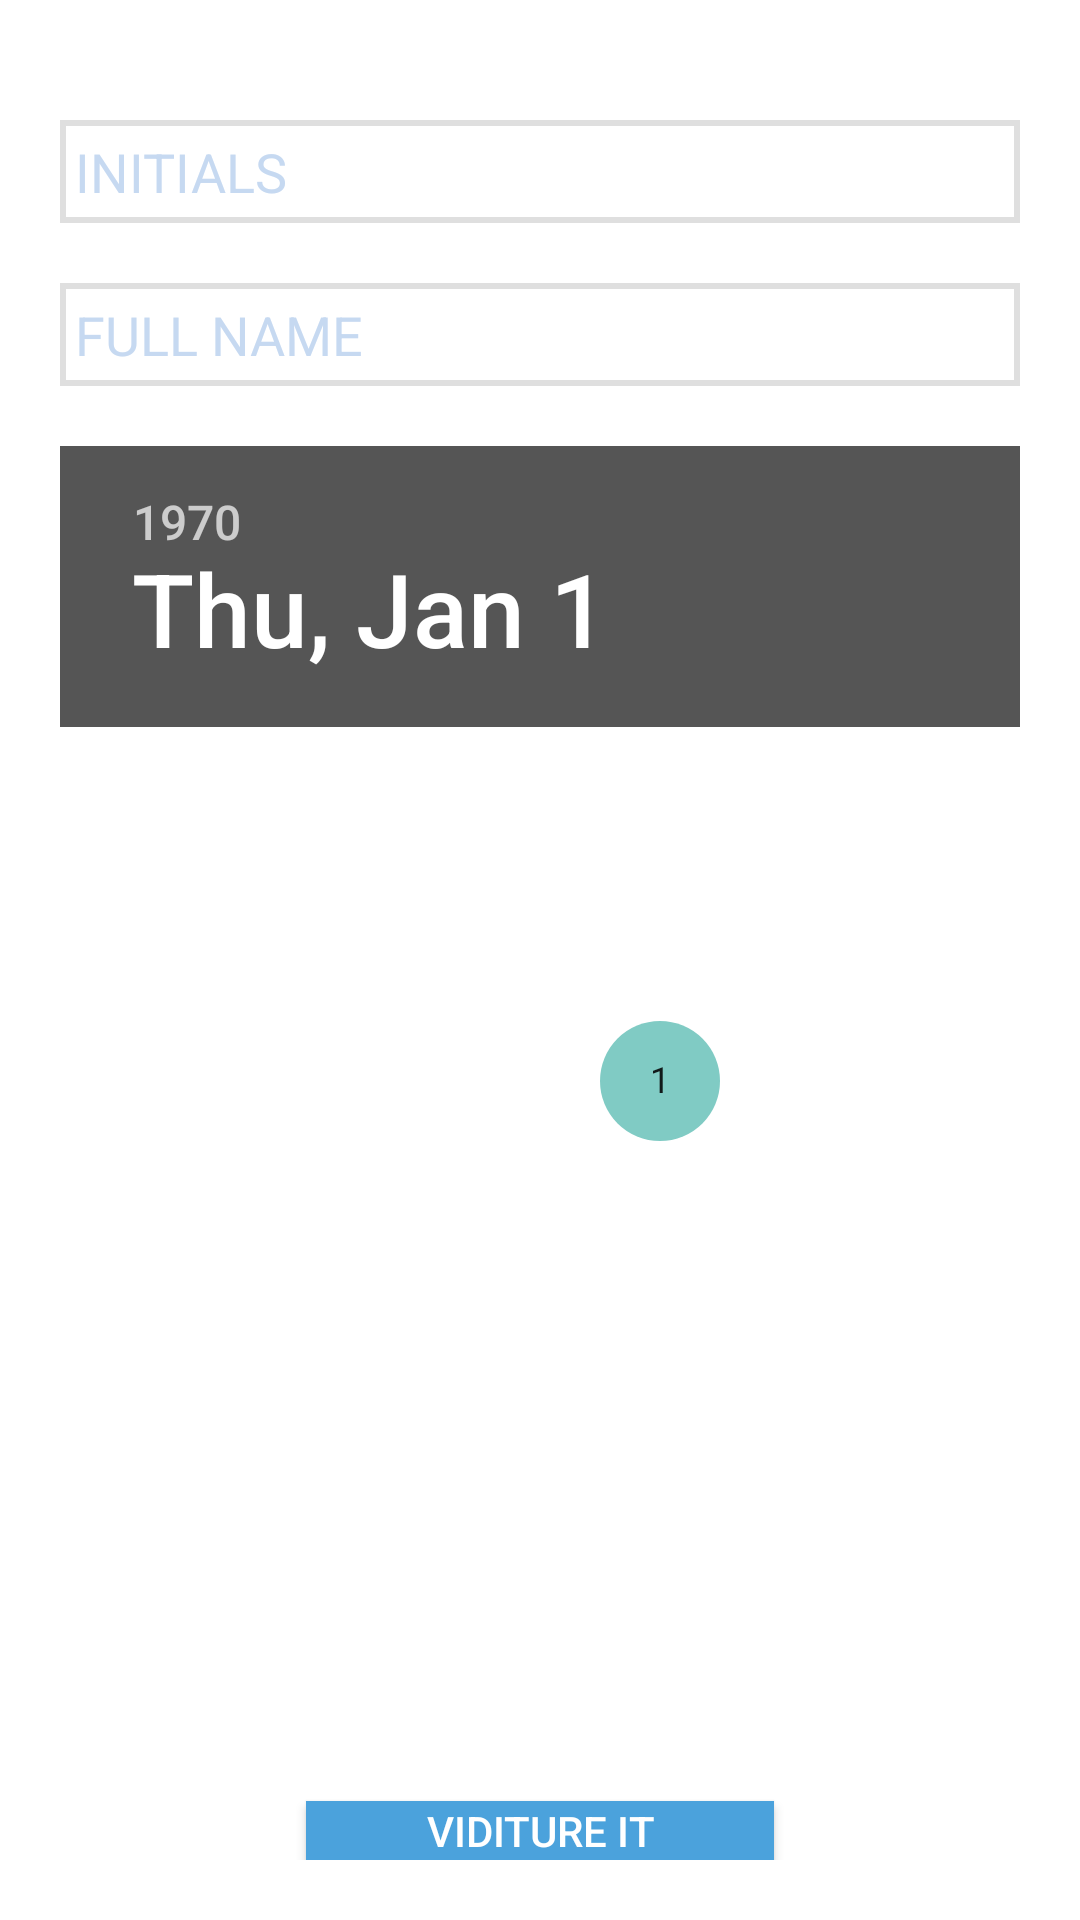

Write the Android layout XML for this screen, with the resource values it uses.
<!-- AndroidManifest.xml: application theme AppTheme -->
<!-- res/layout/dialog_dummy.xml -->
<?xml version="1.0" encoding="utf-8"?>
<RelativeLayout xmlns:android="http://schemas.android.com/apk/res/android"
    android:layout_width="fill_parent"
    android:layout_height="fill_parent"
    android:background="#fff"
    android:gravity="left"
    android:padding="20dip" >

    <EditText
        android:id="@+id/initials"
        android:layout_width="fill_parent"
        android:layout_height="wrap_content"
        android:layout_marginBottom="20dp"
        android:layout_marginTop="20dp"
        android:background="@drawable/border"
        android:hint="INITIALS"
        android:inputType="textCapWords"
        android:maxLength="20"
        android:textColor="#000"
        android:textColorHint="#c6d9f1" />

    <EditText
        android:id="@+id/full_name"
        android:layout_width="fill_parent"
        android:layout_height="wrap_content"
        android:layout_below="@+id/initials"
        android:layout_marginBottom="20dp"
        android:background="@drawable/border"
        android:hint="FULL NAME"
        android:inputType="textCapWords"
        android:maxLength="20"
        android:textColor="#000"
        android:textColorHint="#c6d9f1" />

    <DatePicker
        android:id="@+id/date"
        android:layout_width="fill_parent"
        android:layout_height="wrap_content"
        android:layout_below="@+id/full_name"
        android:layout_marginBottom="20dp"
        android:calendarViewShown="false" />

    <Button
        android:id="@+id/viditure"
        android:layout_width="wrap_content"
        android:layout_height="wrap_content"
        android:layout_below="@+id/date"
        android:layout_centerHorizontal="true"
        android:background="#4ba2dc"
        android:paddingLeft="40dip"
        android:paddingRight="40dip"
        android:text="Viditure It"
        android:textColor="#fff" />

</RelativeLayout>
<!-- resources referenced by this layout -->
<resources>
  <!-- drawable border (drawable-hdpi) -->
  <?xml version="1.0" encoding="utf-8"?>
  <shape xmlns:android="http://schemas.android.com/apk/res/android"
      android:shape="rectangle" >
  
      <solid />
  
      <padding
          android:bottom="5dp"
          android:left="5dp"
          android:right="5dp"
          android:top="5dp" />
  
      <stroke
          android:width="2dip"
          android:color="#dfdfdf" />
  
  </shape>
  <style name="AppTheme" parent="AppBaseTheme">
  
          
          
      </style>
  <style name="AppBaseTheme" parent="Theme.AppCompat.Light">
          
      </style>
</resources>
